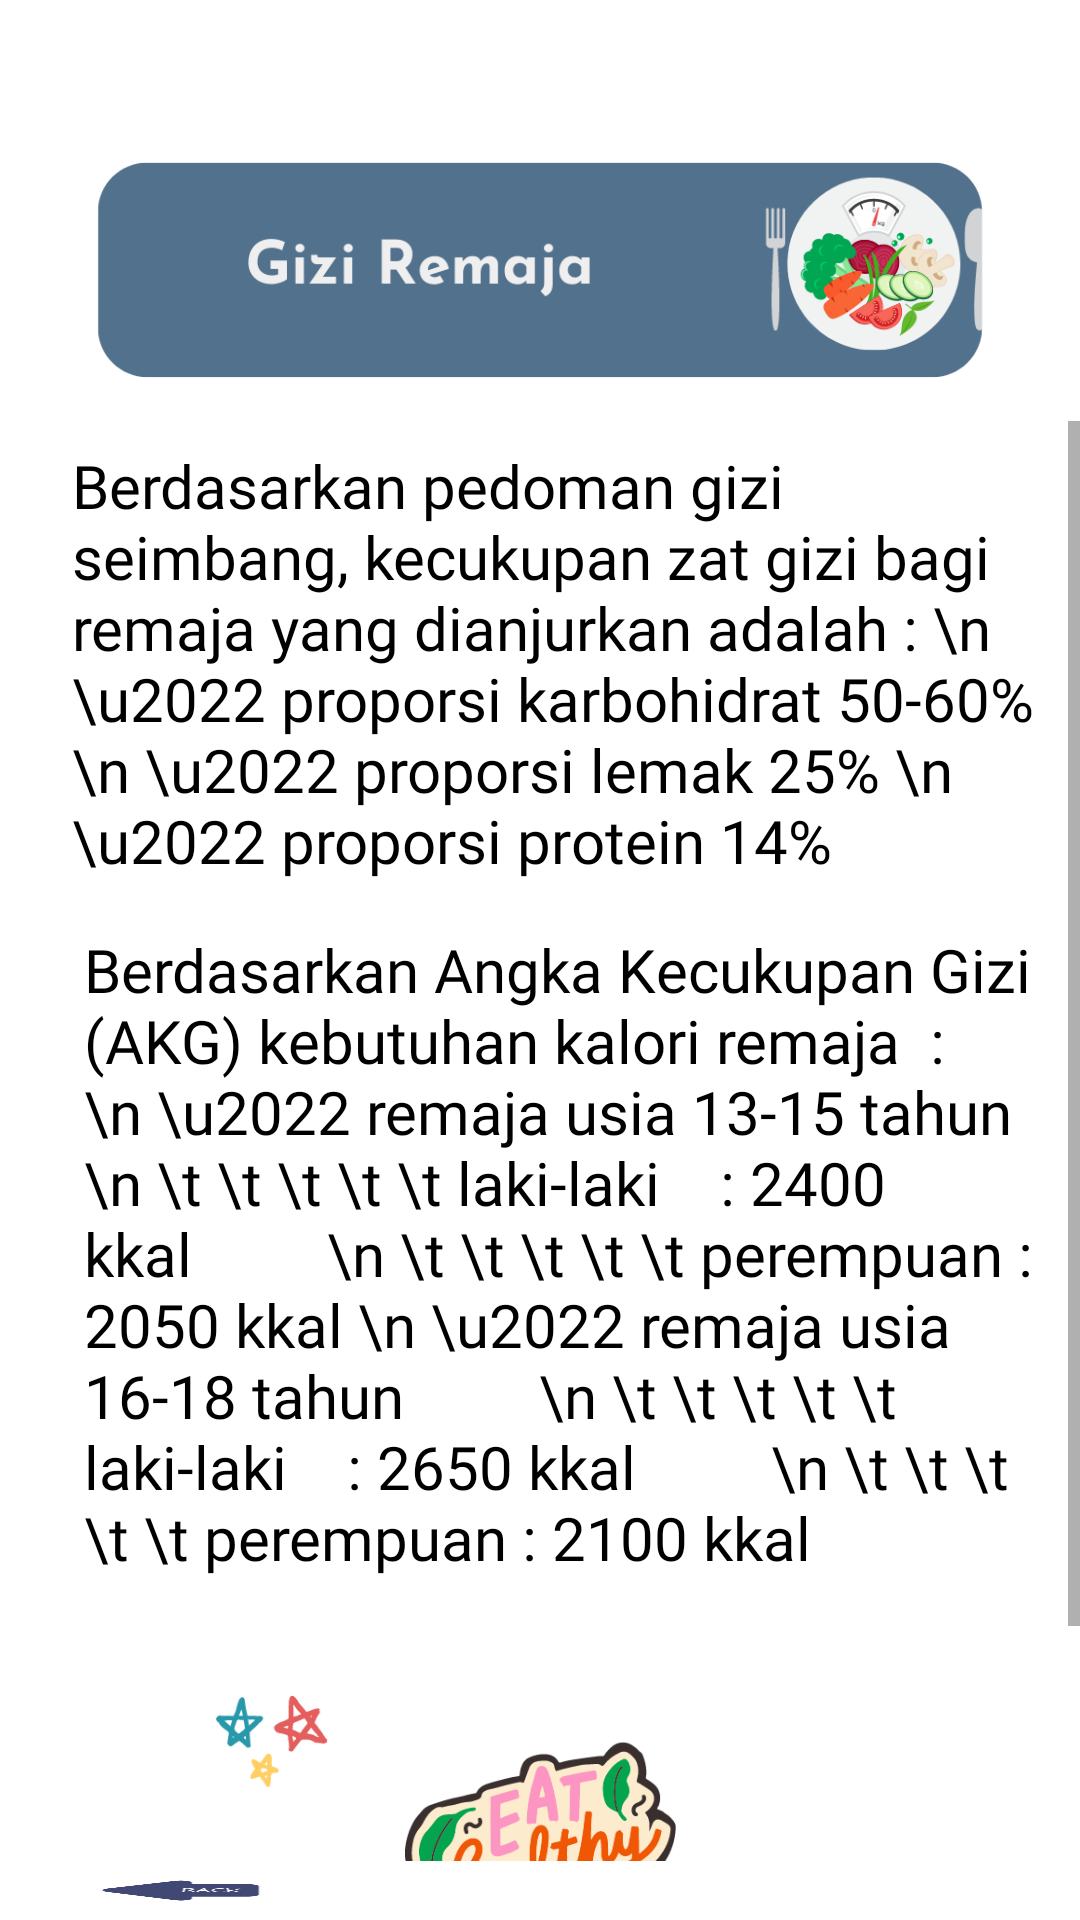

Reconstruct the res/layout file that produces this screen, plus the resources it refers to.
<!-- AndroidManifest.xml: application theme Theme.Gizi -->
<!-- res/layout/activity_menu6.xml -->
<?xml version="1.0" encoding="utf-8"?>
<LinearLayout xmlns:android="http://schemas.android.com/apk/res/android"
    xmlns:app="http://schemas.android.com/apk/res-auto"
    xmlns:tools="http://schemas.android.com/tools"
    android:layout_width="match_parent"
    android:layout_height="match_parent"
    android:orientation="vertical"
    tools:context=".Menu6Activity">
    <ImageView
        android:id="@+id/menu6"
        android:layout_width="wrap_content"
        android:layout_height="180dp"
        android:layout_gravity="center_horizontal"
        app:srcCompat="@drawable/menu6" />
    <ScrollView
        android:layout_width="match_parent"
        android:layout_marginTop="-40dp"
        android:layout_height="480dp">
        <LinearLayout
            android:layout_width="wrap_content"
            android:layout_height="550dp"
            android:layout_marginBottom="60dp"
            android:orientation="vertical">

            <TextView
                android:id="@+id/font"
                android:layout_width="wrap_content"
                android:layout_height="wrap_content"
                android:layout_gravity="bottom"
                android:layout_marginStart="16dp"
                android:drawablePadding="4dp"
                android:fontFamily="@font/chewy"
                android:gravity="center_vertical"
                android:padding="8dp"
                android:text="Berdasarkan pedoman gizi seimbang, kecukupan zat gizi bagi remaja yang dianjurkan adalah : \n \u2022 proporsi karbohidrat 50-60% \n \u2022 proporsi lemak 25% \n \u2022 proporsi protein 14%"
                android:textAppearance="@style/TextAppearance.AppCompat.Small"
                android:textColor="@android:color/black"
                android:textSize="20dp" />

            <TextView
                android:layout_width="wrap_content"
                android:layout_height="wrap_content"
                android:layout_gravity="bottom"
                android:layout_marginStart="20dp"
                android:drawablePadding="4dp"
                android:fontFamily="@font/chewy"
                android:gravity="center_vertical"
                android:padding="8dp"
                android:text="Berdasarkan Angka Kecukupan Gizi (AKG) kebutuhan kalori remaja  : \n \u2022 remaja usia 13-15 tahun
        \n \t \t \t \t \t laki-laki    : 2400 kkal
        \n \t \t \t \t \t perempuan : 2050 kkal
\n \u2022 remaja usia  16-18 tahun
        \n \t \t \t \t \t laki-laki    : 2650 kkal
        \n \t \t \t \t \t perempuan : 2100 kkal"
                android:textAppearance="@style/TextAppearance.AppCompat.Small"

                android:textColor="@android:color/black"
                android:textSize="20dp" />

            <ImageView
                android:id="@+id/bgmenu1"
                android:layout_width="wrap_content"
                android:layout_height="180dp"
                android:layout_gravity="center_horizontal"
                app:srcCompat="@drawable/extra" />
        </LinearLayout>


    </ScrollView>
    <androidx.constraintlayout.widget.ConstraintLayout
        android:layout_marginTop="0dp"
        android:layout_width="match_parent"
        android:layout_height="match_parent">

        <ImageButton
            android:id="@+id/back"
            android:layout_width="140dp"
            android:layout_height="match_parent"
            android:background="@drawable/back"
            android:gravity="start"
            android:text="back"
            android:scaleType="fitXY"
            app:layout_constraintBottom_toBottomOf="parent"
            app:layout_constraintStart_toStartOf="parent">

        </ImageButton>

        <ImageButton
            android:alpha="0"
            android:id="@+id/next"
            android:layout_width="140dp"
            android:layout_height="match_parent"
            android:adjustViewBounds="true"
            android:background="@drawable/next"
            android:gravity="end"
            android:scaleType="fitXY"
            app:layout_constraintEnd_toEndOf="parent">

        </ImageButton>
    </androidx.constraintlayout.widget.ConstraintLayout>


</LinearLayout>
<!-- resources referenced by this layout -->
<resources>
  <!-- drawable back: png bitmap (drawable, 11890 bytes) -->
  <!-- drawable extra: png bitmap (drawable, 46280 bytes) -->
  <!-- drawable menu6: png bitmap (drawable-v24, 41618 bytes) -->
  <!-- drawable next: png bitmap (drawable, 11547 bytes) -->
  <style name="Theme.Gizi" parent="Theme.MaterialComponents.DayNight.NoActionBar">
          
          <item name="colorPrimary">@color/purple_500</item>
          <item name="colorPrimaryVariant">@color/purple_700</item>
          <item name="colorOnPrimary">@color/white</item>
          
          <item name="colorSecondary">@color/teal_200</item>
          <item name="colorSecondaryVariant">@color/teal_700</item>
          <item name="colorOnSecondary">@color/black</item>
          
          <item name="android:statusBarColor" tools:targetApi="l">?attr/colorPrimaryVariant</item>
          
      </style>
  <!-- not gathered from this repository: default colours our renderer supplied (Android Studio template values) -->
  <color name="purple_500">#FF6200EE</color>
  <color name="purple_700">#FF3700B3</color>
  <color name="teal_200">#FF03DAC5</color>
  <color name="teal_700">#FF018786</color>
  <color name="black">#FF000000</color>
  <color name="white">#FFFFFFFF</color>
</resources>
